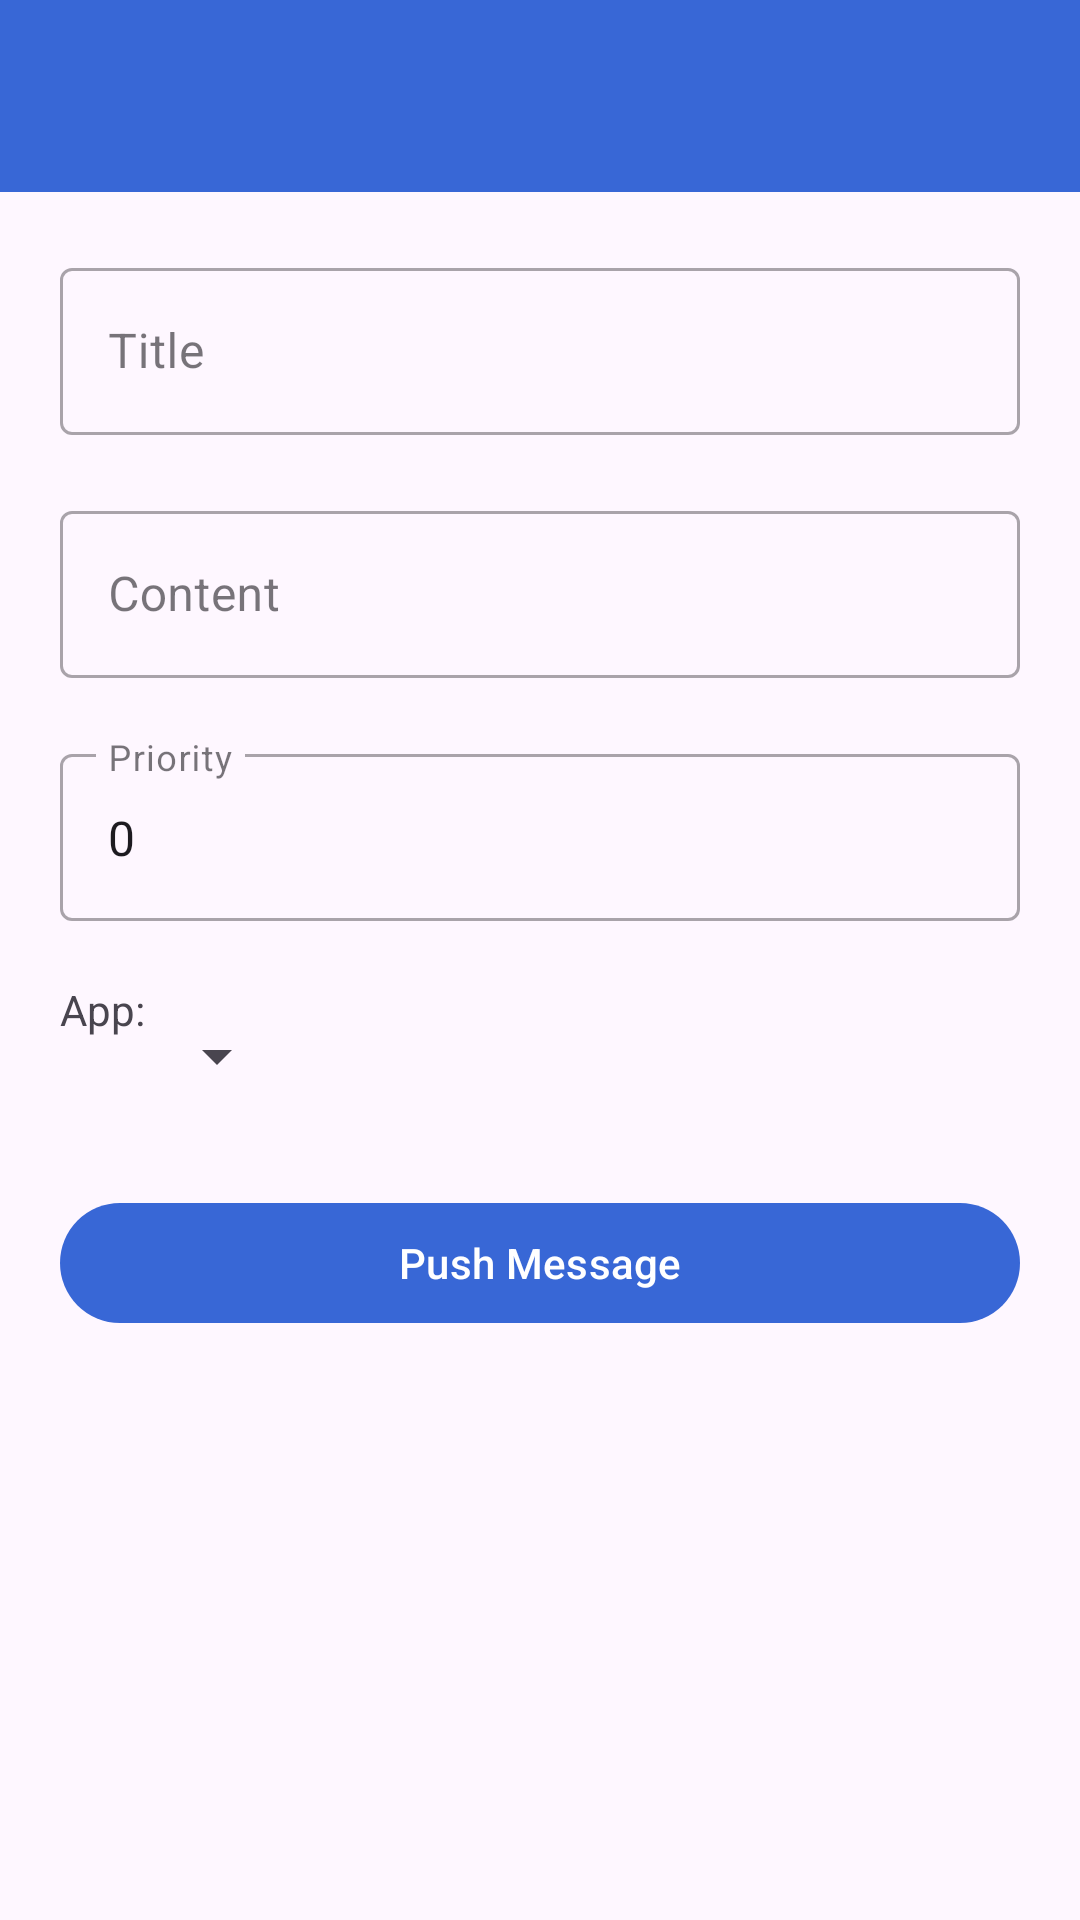

Reconstruct the res/layout file that produces this screen, plus the resources it refers to.
<!-- AndroidManifest.xml: activity theme AppTheme.NoActionBar -->
<!-- res/layout/activity_share.xml -->
<?xml version="1.0" encoding="utf-8"?>
<androidx.drawerlayout.widget.DrawerLayout xmlns:android="http://schemas.android.com/apk/res/android"
    xmlns:app="http://schemas.android.com/apk/res-auto"
    xmlns:tools="http://schemas.android.com/tools"
    android:id="@+id/drawer_layout"
    android:layout_width="match_parent"
    android:layout_height="match_parent"
    android:fitsSystemWindows="true"
    tools:openDrawer="start">

    <androidx.coordinatorlayout.widget.CoordinatorLayout
        android:layout_width="match_parent"
        android:layout_height="match_parent">

        <androidx.core.widget.NestedScrollView
            android:layout_width="match_parent"
            android:layout_height="match_parent"
            app:layout_behavior="@string/appbar_scrolling_view_behavior">

            <LinearLayout
                android:layout_width="match_parent"
                android:layout_height="wrap_content"
                android:orientation="vertical">

                <com.google.android.material.textfield.TextInputLayout
                    style="@style/Widget.MaterialComponents.TextInputLayout.OutlinedBox"
                    android:layout_width="match_parent"
                    android:layout_height="wrap_content"
                    android:layout_margin="20dp">

                    <com.google.android.material.textfield.TextInputEditText
                        android:id="@+id/title"
                        android:layout_width="match_parent"
                        android:layout_height="wrap_content"
                        android:ems="10"
                        android:hint="@string/push_title_hint"
                        android:inputType="text"
                        android:singleLine="true" />
                </com.google.android.material.textfield.TextInputLayout>

                <com.google.android.material.textfield.TextInputLayout
                    style="@style/Widget.MaterialComponents.TextInputLayout.OutlinedBox"
                    android:layout_width="match_parent"
                    android:layout_height="wrap_content"
                    android:layout_marginHorizontal="20dp"
                    android:layout_marginBottom="20dp">

                    <com.google.android.material.textfield.TextInputEditText
                        android:id="@+id/content"
                        android:layout_width="match_parent"
                        android:layout_height="wrap_content"
                        android:hint="@string/push_content_hint"
                        android:inputType="textCapSentences|textMultiLine"
                        android:maxLength="2000"
                        android:maxLines="10" />
                </com.google.android.material.textfield.TextInputLayout>

                <com.google.android.material.textfield.TextInputLayout
                    style="@style/Widget.MaterialComponents.TextInputLayout.OutlinedBox"
                    android:layout_width="match_parent"
                    android:layout_height="wrap_content"
                    android:layout_marginHorizontal="20dp"
                    android:layout_marginBottom="20dp">

                    <com.google.android.material.textfield.TextInputEditText
                        android:id="@+id/edtTxtPriority"
                        android:layout_width="match_parent"
                        android:layout_height="wrap_content"
                        android:digits="0123456789"
                        android:hint="@string/push_priority_hint"
                        android:imeOptions="actionDone"
                        android:inputType="numberSigned"
                        android:maxLength="3"
                        android:text="0" />
                </com.google.android.material.textfield.TextInputLayout>

                <LinearLayout
                    android:layout_width="match_parent"
                    android:layout_height="wrap_content"
                    android:layout_marginHorizontal="20dp"
                    android:layout_marginBottom="20dp">

                    <com.google.android.material.textview.MaterialTextView
                        android:id="@+id/txtAppListDesc"
                        android:layout_width="wrap_content"
                        android:layout_height="wrap_content"
                        android:text="@string/appListDescription" />

                    <Spinner
                        android:id="@+id/appSpinner"
                        android:layout_width="wrap_content"
                        android:layout_height="50dp"
                        android:spinnerMode="dropdown"
                        android:textSize="18sp" />
                </LinearLayout>

                <LinearLayout
                    android:id="@+id/missingAppsContainer"
                    android:layout_width="match_parent"
                    android:layout_height="wrap_content"
                    android:layout_marginHorizontal="20dp"
                    android:layout_marginBottom="20dp"
                    android:gravity="center"
                    android:orientation="horizontal"
                    android:paddingStart="10dp"
                    android:paddingEnd="10dp"
                    android:visibility="gone">

                    <ImageView
                        android:id="@+id/missingAppsIcon"
                        android:layout_width="40dp"
                        android:layout_height="match_parent"
                        android:layout_weight="0"
                        app:srcCompat="@drawable/ic_info" />

                    <Space
                        android:layout_width="10dp"
                        android:layout_height="match_parent"
                        android:layout_weight="0" />

                    <com.google.android.material.textview.MaterialTextView
                        android:id="@+id/missingAppsText"
                        android:layout_width="wrap_content"
                        android:layout_height="match_parent"
                        android:layout_weight="0"
                        android:text="@string/push_missing_app_info"
                        android:textAlignment="center"
                        android:visibility="visible" />
                </LinearLayout>

                <com.google.android.material.button.MaterialButton
                    android:id="@+id/push_button"
                    android:layout_width="match_parent"
                    android:layout_height="wrap_content"
                    android:layout_gravity="center_vertical|center_horizontal"
                    android:layout_marginHorizontal="20dp"
                    android:layout_marginBottom="20dp"
                    android:text="@string/push_button"
                    android:textColor="@android:color/white" />

            </LinearLayout>


        </androidx.core.widget.NestedScrollView>

        <include
            android:id="@+id/app_bar_drawer"
            layout="@layout/app_bar_drawer"
            android:layout_width="match_parent"
            android:layout_height="wrap_content" />
    </androidx.coordinatorlayout.widget.CoordinatorLayout>
</androidx.drawerlayout.widget.DrawerLayout>
<!-- res/layout/app_bar_drawer.xml (included above) -->
<?xml version="1.0" encoding="utf-8"?>
<com.google.android.material.appbar.AppBarLayout xmlns:android="http://schemas.android.com/apk/res/android"
    xmlns:app="http://schemas.android.com/apk/res-auto"
    xmlns:tools="http://schemas.android.com/tools"
    android:layout_width="match_parent"
    android:layout_height="wrap_content"
    android:theme="@style/AppTheme.AppBarOverlay"
    tools:context=".messages.MessagesActivity">


        <com.google.android.material.appbar.MaterialToolbar
            android:id="@+id/toolbar"
            android:layout_width="match_parent"
            android:layout_height="?attr/actionBarSize"
            android:background="?attr/colorPrimary"
            app:popupTheme="@style/AppTheme.PopupOverlay" />

</com.google.android.material.appbar.AppBarLayout>
<!-- resources referenced by this layout -->
<resources>
  <!-- drawable ic_info (drawable) -->
  <vector xmlns:android="http://schemas.android.com/apk/res/android"
      android:width="24dp"
      android:height="24dp"
      android:viewportWidth="24"
      android:viewportHeight="24">
    <path
        android:fillColor="@color/icons"
        android:pathData="M12,2C6.48,2 2,6.48 2,12s4.48,10 10,10 10,-4.48 10,-10S17.52,2 12,2zM13,17h-2v-6h2v6zM13,9h-2L11,7h2v2z"/>
  </vector>
  <string name="appListDescription">App:</string>
  <string name="push_button">Push Message</string>
  <string name="push_content_hint">Content</string>
  <string name="push_missing_app_info">There are no applications available on the server to push a message to.</string>
  <string name="push_priority_hint">Priority</string>
  <string name="push_title_hint">Title</string>
  <style name="AppTheme.AppBarOverlay" parent="ThemeOverlay.Material3.Dark" />
  <style name="AppTheme.PopupOverlay" parent="AppTheme" />
  <style name="AppTheme.NoActionBar">
          <item name="windowActionBar">false</item>
          <item name="windowNoTitle">true</item>
          <item name="android:navigationBarColor">@android:color/transparent</item>
          <item name="android:statusBarColor">@color/colorPrimary</item>
          <item name="android:windowLightStatusBar">false</item>
      </style>
  <color name="icons">#797979</color>
  <style name="AppTheme" parent="Theme.Material3.DayNight">
          
          <item name="colorPrimary">@color/colorPrimary</item>
          <item name="colorPrimaryDark">@color/colorPrimaryDark</item>
          <item name="colorAccent">@color/colorAccent</item>
      </style>
  <color name="colorPrimary">#3867d6</color>
  <color name="colorPrimaryDark">#3867d6</color>
  <color name="colorAccent">#1c49b4</color>
</resources>
